Run: headless pygame with SDL's dummy video driver; simulated clock (each Clock.tick advances the game by its frame time, no real sleeping); random seed 0; keys injected as events and as key.get_pressed() state; mouse plan: one left click at the window centre at the start of phase 2, then a move to the lower-right quarter at the start of phase 3.
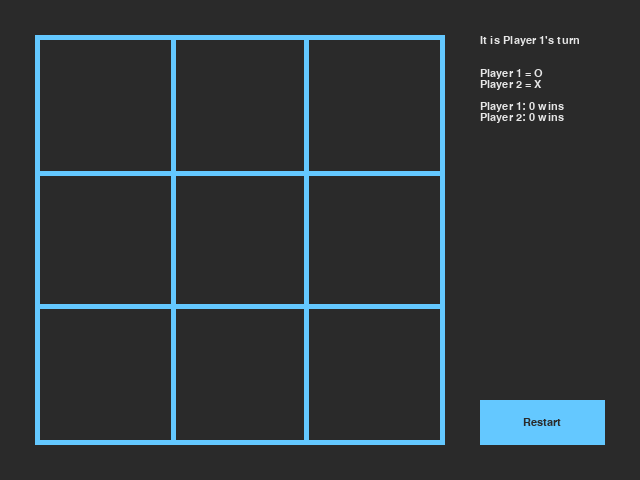
Frame 1 of 4 · flips 1–60 · no input
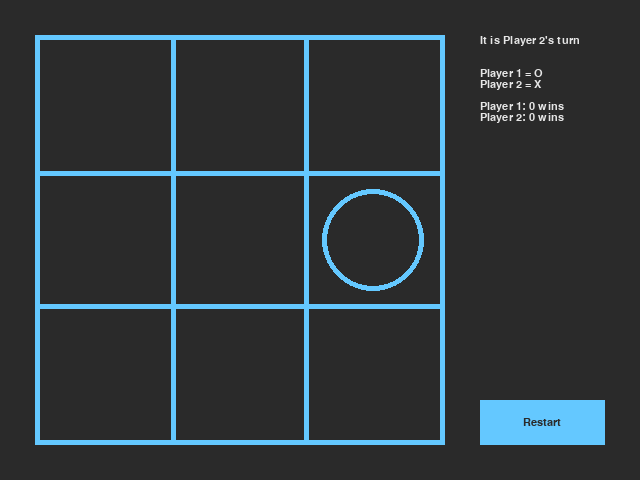
Frame 2 of 4 · flips 61–180 · clicked the window centre · tapped SPACE, RETURN · held RIGHT (→), D
Frame 3 of 4 · flips 181–300 · moved the mouse to the lower-right quarter · held DOWN (↓), S · screen unchanged from frame 2, image omitted
Frame 4 of 4 · flips 301–420 · held LEFT (←), A, UP (↑), W · screen unchanged from frame 3, image omitted

The pygame program that drew these frames:

#!/usr/bin/env python3
import pygame

from pygame.locals import *

pygame.init()

SCREEN_WIDTH = 640 # Default 640
SCREEN_HEIGHT = 480 # Default 480

BRUSH_WIDTH = 5

BGRD_COLOR = (42, 42, 42)
ACCENT_COLOR = (100, 200, 255)
ACCENT_COLOR2 = (80, 80, 80)
ACCENT_COLOR3 = (80, 80, 80, 192)
TEXT_COLOR = (230, 230, 230)

GRID_PAD = 40
BOX_PAD = 30

RIGHT_PAD = SCREEN_WIDTH - GRID_PAD - (SCREEN_HEIGHT - 2 * GRID_PAD)
GRID_WIDTH = SCREEN_WIDTH - GRID_PAD - RIGHT_PAD
GRID_HEIGHT = SCREEN_HEIGHT - 2 * GRID_PAD

screen = pygame.display.set_mode([SCREEN_WIDTH, SCREEN_HEIGHT])

font = pygame.font.SysFont("ubuntu", 16)

clock = pygame.time.Clock()

class TicTacToe(object):
	def __init__(self):
		self.sw = SCREEN_WIDTH
		self.sh = SCREEN_HEIGHT

		self.running = True
		self.playing = True

		self.clicked = False
		self.clickCircle = 1

		self.p1Wins = 0
		self.p2Wins = 0

		self.player = 1
		self.board = [[None, None, None], [None, None, None], [None, None, None]]

		self.Main()

	def Main(self):

		pygame.display.set_caption("Tic Tac Toe")


		def drawBox():
			# This draws a border *outside* of the rect. This helps setting the x and y overall
			pygame.draw.rect(screen, ACCENT_COLOR, pygame.Rect(GRID_PAD - BRUSH_WIDTH, GRID_PAD - BRUSH_WIDTH, GRID_PAD + GRID_WIDTH - GRID_PAD + 2 * BRUSH_WIDTH, GRID_PAD + GRID_HEIGHT - GRID_PAD + 2 * BRUSH_WIDTH)) # I'm going to ignore the fact that the last parameter is also brush width and can make the rect not filled in
			pygame.draw.rect(screen, BGRD_COLOR, pygame.Rect(GRID_PAD,	GRID_PAD, GRID_PAD + GRID_WIDTH - GRID_PAD, GRID_PAD + GRID_HEIGHT - GRID_PAD))

		def drawGrid():
			pygame.draw.line(screen, ACCENT_COLOR,	(GRID_PAD + GRID_WIDTH / 3, GRID_PAD),	(GRID_PAD + GRID_WIDTH / 3,GRID_PAD + GRID_HEIGHT),	BRUSH_WIDTH)
			pygame.draw.line(screen, ACCENT_COLOR,	(GRID_PAD + GRID_WIDTH * 2 / 3, GRID_PAD),	(GRID_PAD + GRID_WIDTH * 2 / 3,GRID_PAD + GRID_HEIGHT),	BRUSH_WIDTH)
			pygame.draw.line(screen, ACCENT_COLOR, (GRID_PAD, GRID_PAD + GRID_HEIGHT / 3), (GRID_PAD + GRID_WIDTH, GRID_PAD + GRID_HEIGHT / 3), BRUSH_WIDTH)
			pygame.draw.line(screen, ACCENT_COLOR,	(GRID_PAD, GRID_PAD + GRID_HEIGHT * 2 / 3), (GRID_PAD + GRID_WIDTH, GRID_PAD + GRID_HEIGHT * 2 / 3), BRUSH_WIDTH)

		def drawRestart():
			btn_x = SCREEN_WIDTH - RIGHT_PAD + GRID_PAD
			btn_y = SCREEN_HEIGHT - 2 * GRID_PAD
			btn_width = RIGHT_PAD - 2 * GRID_PAD + BRUSH_WIDTH
			btn_height = GRID_PAD + BRUSH_WIDTH
			pygame.draw.rect(screen, ACCENT_COLOR, pygame.Rect(btn_x, btn_y, btn_width, btn_height))
			text = font.render("Restart", True, BGRD_COLOR)
			screen.blit(text, (btn_x + btn_width // 2 - text.get_width() // 2, btn_y + btn_height // 2 - text.get_height() // 2))

		def drawWin():
			surf = pygame.Surface((SCREEN_WIDTH, SCREEN_HEIGHT / 3 - GRID_PAD), pygame.SRCALPHA)
			surf.fill(ACCENT_COLOR3)
			f = pygame.font.SysFont("ubuntu", 42)
			text = f.render("Player " + str(self.player) + " has won!", True, ACCENT_COLOR)
			surf.blit(text, (SCREEN_WIDTH // 2 - text.get_width() // 2, (SCREEN_HEIGHT // 3 - GRID_PAD) // 2 - text.get_height() // 2))
			screen.blit(surf, (0, SCREEN_HEIGHT / 3 + GRID_PAD // 2))
			
		def drawCross(gridX, gridY):
			x = GRID_PAD + BOX_PAD + gridX * GRID_WIDTH / 3
			y = GRID_PAD + BOX_PAD + gridY * GRID_HEIGHT / 3
			x2 = GRID_PAD - BOX_PAD + (gridX + 1) * GRID_WIDTH / 3
			y2 = GRID_PAD - BOX_PAD + (gridY + 1) * GRID_HEIGHT / 3

			pygame.draw.line(screen, ACCENT_COLOR, (x, y), (x2,y2), BRUSH_WIDTH)
			pygame.draw.line(screen, ACCENT_COLOR, (x2, y), (x, y2), BRUSH_WIDTH)

		def drawCircle(gridX, gridY):
			x = GRID_PAD + (GRID_WIDTH / 6) + gridX * GRID_WIDTH / 3
			y = GRID_PAD + (GRID_HEIGHT / 6) + gridY * GRID_HEIGHT / 3
			r = (GRID_HEIGHT / 6) - (BOX_PAD / 2)
			pygame.draw.circle(screen, ACCENT_COLOR, (int(x), int(y)), int(r), BRUSH_WIDTH)

		def drawText():
			text = font.render("It is Player " + str(self.player) + "'s turn", True, TEXT_COLOR)
			screen.blit(text, (SCREEN_WIDTH - RIGHT_PAD + GRID_PAD, GRID_PAD - BRUSH_WIDTH))
			text = font.render("Player 1 = O", True, TEXT_COLOR)
			screen.blit(text, (SCREEN_WIDTH - RIGHT_PAD + GRID_PAD, GRID_PAD - BRUSH_WIDTH + 3 * text.get_height()))
			text = font.render("Player 2 = X", True, TEXT_COLOR)
			screen.blit(text, (SCREEN_WIDTH - RIGHT_PAD + GRID_PAD, GRID_PAD - BRUSH_WIDTH + 4 * text.get_height()))
			text = font.render("Player 1: " + str(self.p1Wins) + " wins", True, TEXT_COLOR)
			screen.blit(text, (SCREEN_WIDTH - RIGHT_PAD + GRID_PAD, GRID_PAD - BRUSH_WIDTH + 6 * text.get_height()))
			text = font.render("Player 2: " + str(self.p2Wins) + " wins", True, TEXT_COLOR)
			screen.blit(text, (SCREEN_WIDTH - RIGHT_PAD + GRID_PAD, GRID_PAD - BRUSH_WIDTH + 7 * text.get_height()))

		def drawBoard():
			for i in range(3):
				for j in range(3):
					if self.board[i][j] == 1:
						drawCircle(j, i)
					if self.board[i][j] == 2:
						drawCross(j, i)

		def drawClick():
			pygame.draw.circle(screen, (140, 200, 140), (stored_x, stored_y), self.clickCircle, 1)
			if self.clickCircle < 30:
				self.clickCircle += 1
			else:
				self.clicked = False
				self.clickCircle = 1
				
		def checkWin(y, x):
			board = self.board
			# Check Vertical
			if board[0][y] == board[1][y] == board[2][y] == self.player:
				return 1
			# Check Horizontal
			if board[x][0] == board[x][1] == board[x][2] == self.player:
				return 1
			# Check Diagonal Top-Left to Bottom-Right
			if x == y and board[0][0] == board[1][1] == board[2][2] == self.player:
				return 1
			# Check Other Diagonal Top-Right to Bottom-Left
			if x + y == 2 and board[0][2] == board[1][1] == board[2][0] == self.player:
				return 1
			if None in board[0] or None in board[1] or None in board[2]:
				return 2
			else:
				return 3

		def restartGame():
			self.playing = True
			self.player = 1
			self.board = [[None, None, None], [None, None, None], [None, None, None]]

		def onClick(x, y):
			rbtn_x = SCREEN_WIDTH - RIGHT_PAD + GRID_PAD
			rbtn_y = SCREEN_HEIGHT - 2 * GRID_PAD
			rbtn_width = RIGHT_PAD - 2 * GRID_PAD + BRUSH_WIDTH
			rbtn_height = GRID_PAD + BRUSH_WIDTH

			# Convert pixel grid into board game grid
			if x > GRID_PAD and x < GRID_PAD + GRID_WIDTH and y > GRID_PAD and y < GRID_PAD + GRID_HEIGHT:
				gridX = (x - GRID_PAD) // (GRID_WIDTH // 3)
				gridY = (y - GRID_PAD) // (GRID_HEIGHT // 3)

				#print(self.board[gridY][gridX])

				if self.playing:
					if self.board[gridY][gridX] is None:
						self.board[gridY][gridX] = self.player
						if checkWin(gridX, gridY) == 1:
							self.playing = False
							print("Player", self.player, "has won!")
							if self.player == 1:
								self.p1Wins += 1
							else:
								self.p2Wins += 1
						elif checkWin(gridX, gridY) == 2:
							self.player = 2 if self.player == 1 else 1
						else:
							self.playing = False
							print("Tie game!")

			elif x > rbtn_x and x < rbtn_x + rbtn_width and y > rbtn_y and y < rbtn_y + rbtn_height:
				restartGame()


		while self.running:
			mx, my = pygame.mouse.get_pos()

			for event in pygame.event.get():
				if event.type == MOUSEBUTTONUP:
					self.clicked = True
					stored_x = mx
					stored_y = my
					onClick(mx, my)
				#if event.type == KEYDOWN:
					#if event.key == K_ESCAPE:
						#running = False
				if event.type == QUIT:
					self.running = False

			screen.fill(BGRD_COLOR)

			# Draw Grid Broder
			drawBox()

			# Draw Grid
			drawGrid()

			# Draw text info like player turns
			drawText()

			# Draw Board
			drawBoard()

			# Draw Restart Button
			drawRestart()

			if(not self.playing):
				drawWin()

			# Draw slightly cool click effect
			if(self.clicked):
				drawClick()

			pygame.display.flip()
			clock.tick(90)

		pygame.quit()

TicTacToe()
